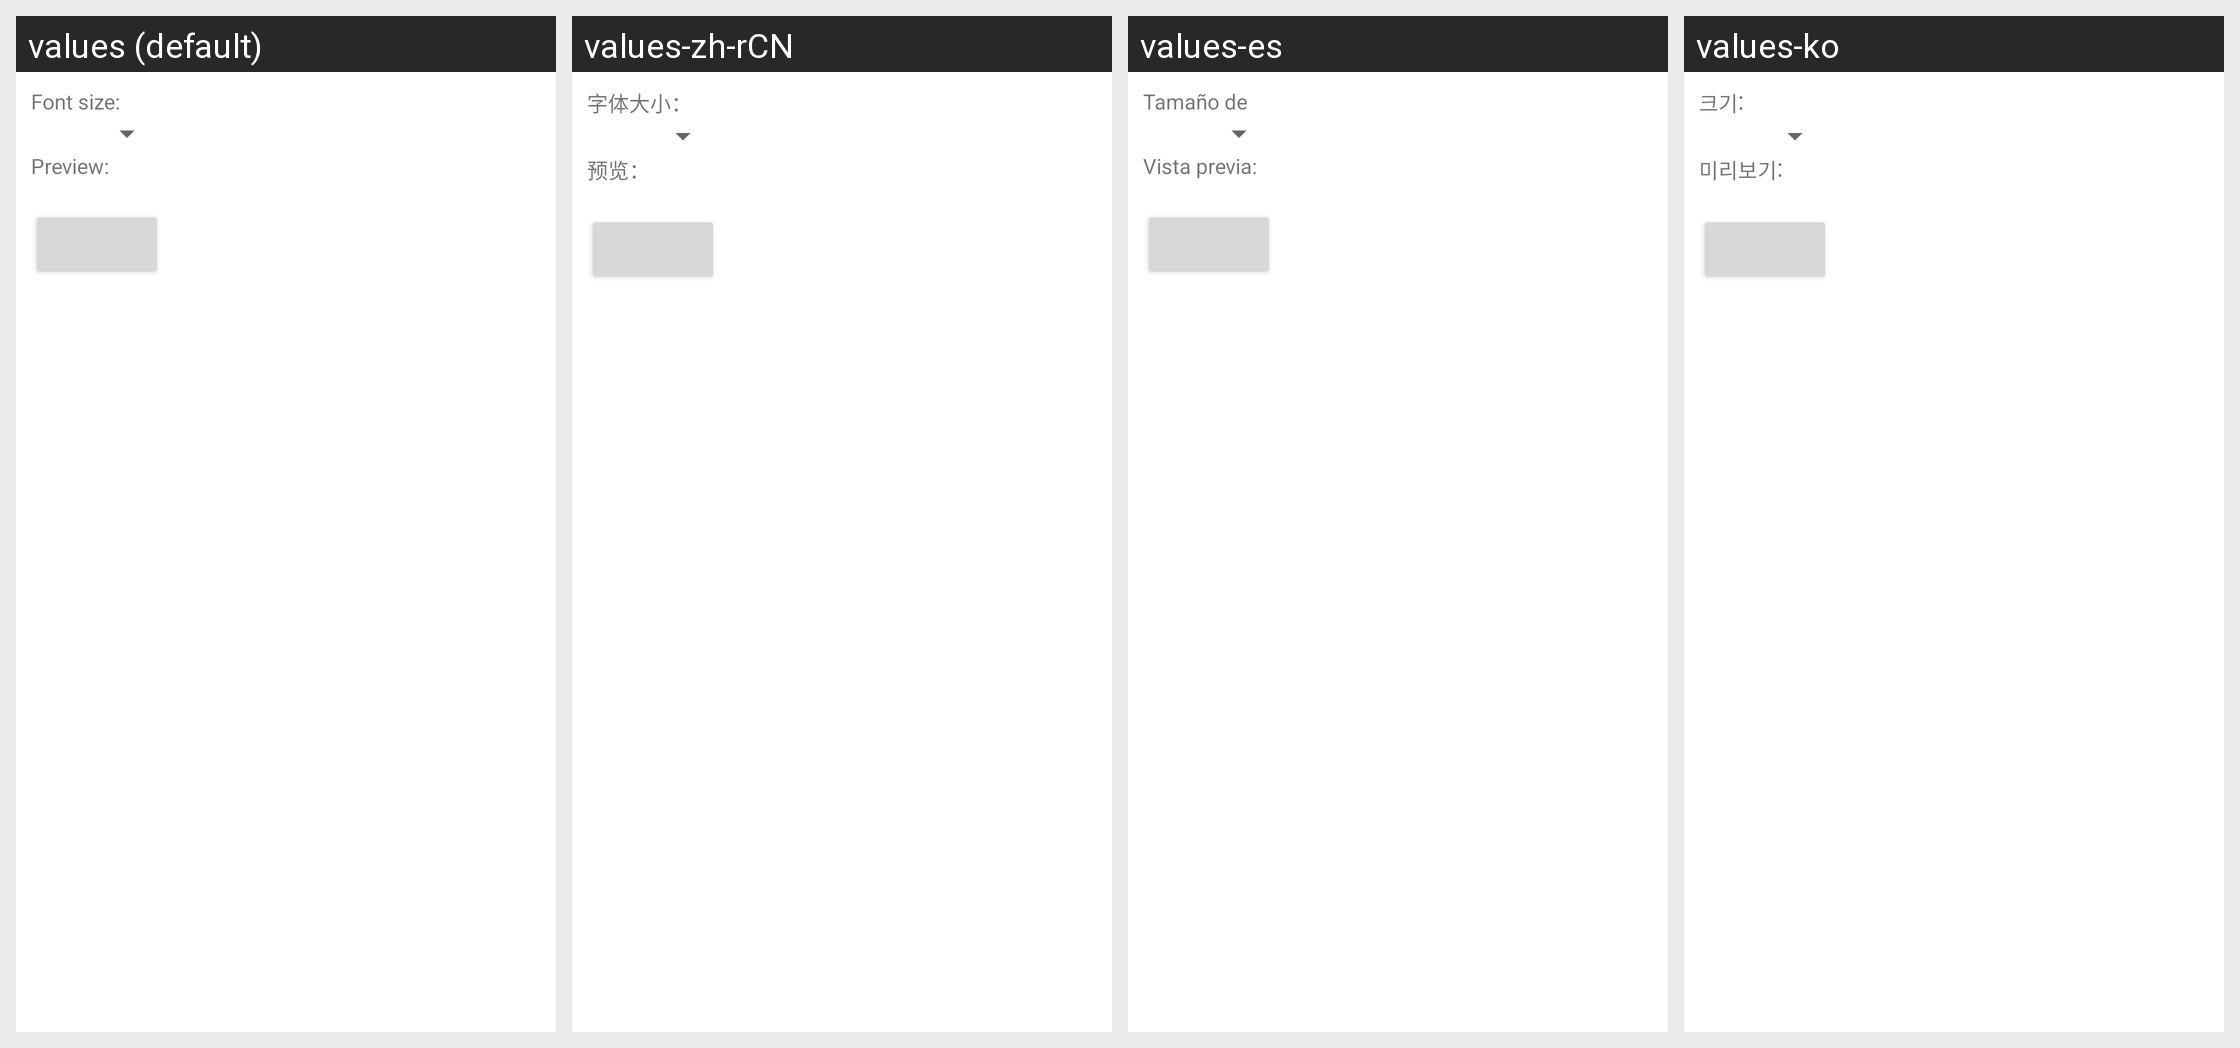

This grid shows one Android layout under several languages. Give, for every string resource on the screen, its name, the default text and each shown locale's text.
Android screen res/layout/display.xml rendered under 4 locales, left to right: values (default), values-zh-rCN, values-es, values-ko. Device: Nexus 5 (rendered at 1080×1920; each locale shown at half size, 540×960, under a caption strip naming it); theme Theme.MaterialComponents.DayNight.NoActionBar.
Other locales in the repository, not shown: values-bg, values-cs, values-da, values-de, values-el, values-es-rUS, values-et, values-fi, values-fr, values-ga, values-hr, values-hu, values-is, values-it, values-kk, values-lt, values-lv, values-nl, values-no, values-pl, values-pt, values-ro, values-ru, values-sk, values-sl, values-sr, values-sv, values-tr, values-uk.
Strings drawn on this screen, with the default value and each locale's value (text and hints the layout hard-codes, and strings that could not be matched under every locale, appear in the picture but are not listed):

display_font_size_label
  values: Font size:
  values-zh-rCN: 字体大小：
  values-es: Tamaño de fuente:
  values-ko: 크기:

display_preview_label
  values: Preview:
  values-zh-rCN: 预览：
  values-es: Vista previa:
  values-ko: 미리보기:
